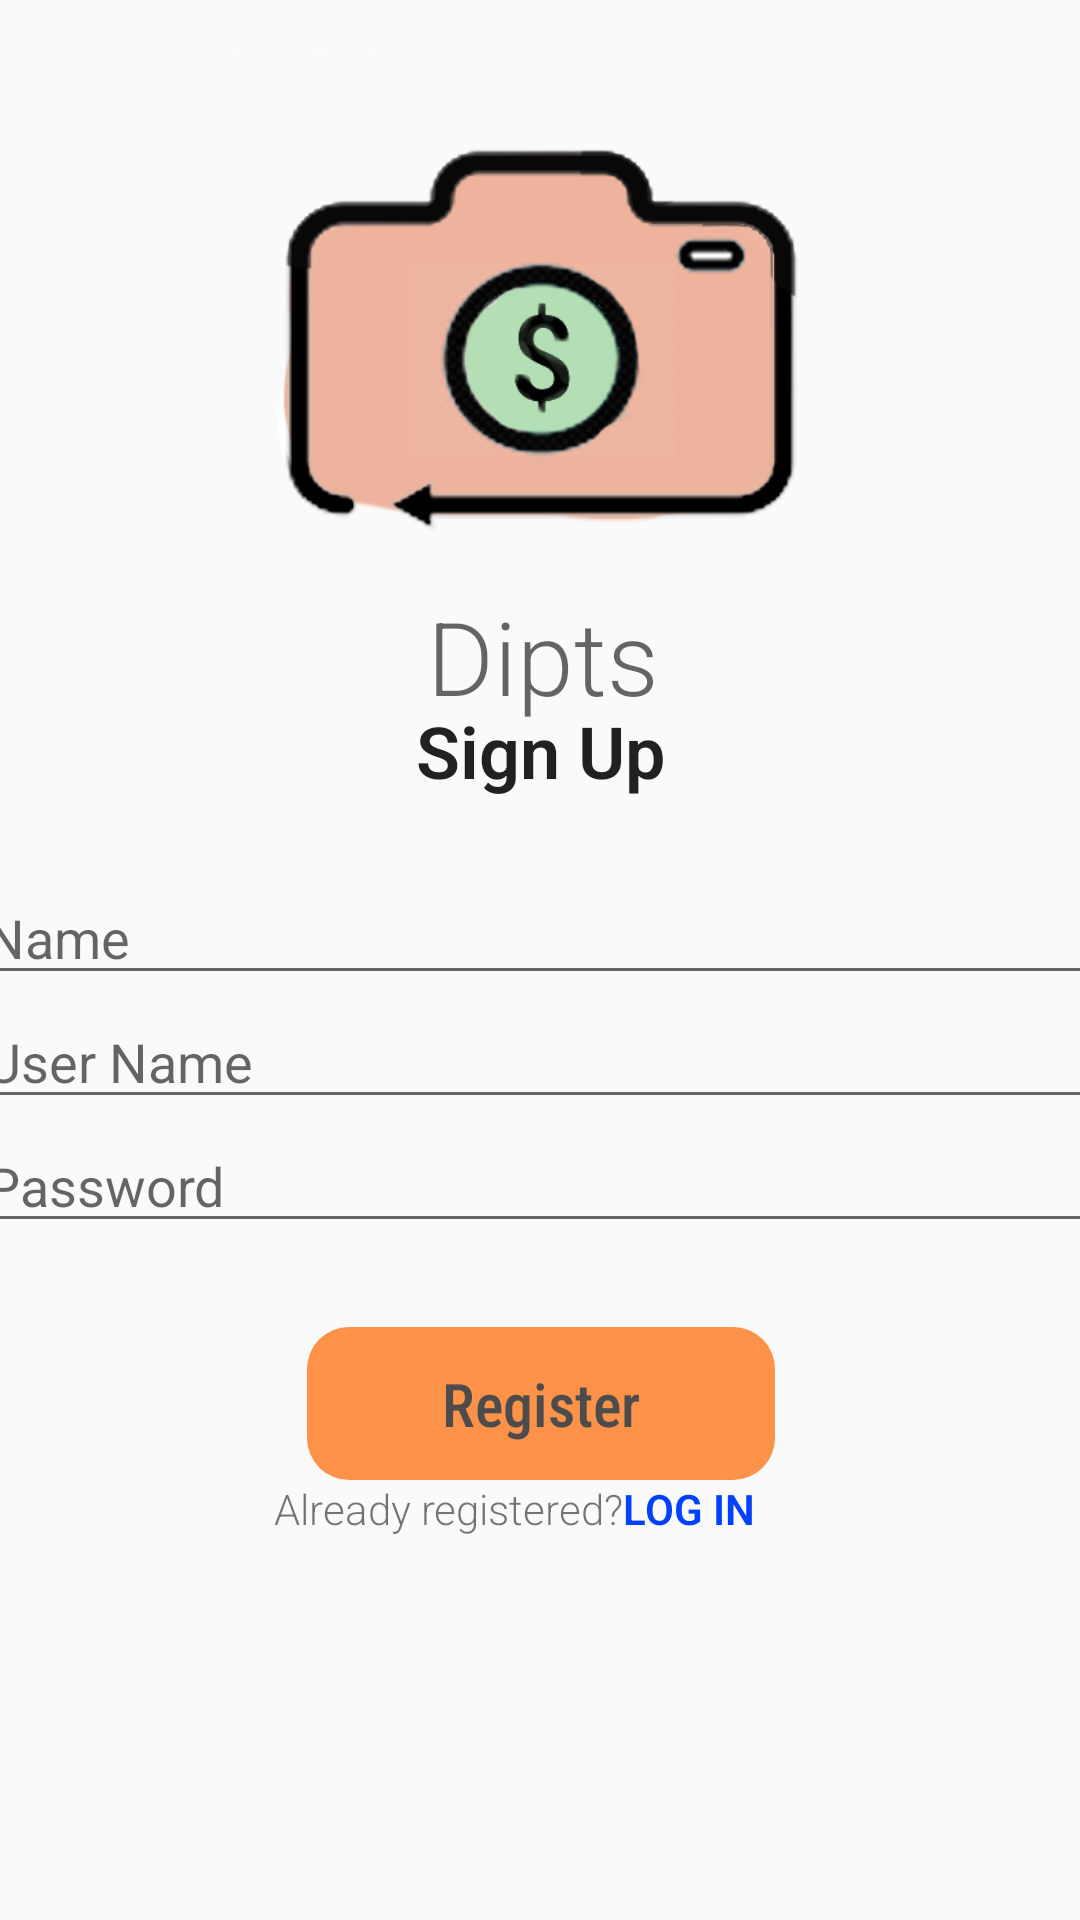

This screen was rendered from an Android layout file. Write that file and the resources it references.
<!-- AndroidManifest.xml: application theme AppTheme.NoActionBar -->
<!-- res/layout/activity_sign_up.xml -->
<?xml version="1.0" encoding="utf-8"?>
<androidx.constraintlayout.widget.ConstraintLayout xmlns:android="http://schemas.android.com/apk/res/android"
    xmlns:app="http://schemas.android.com/apk/res-auto"
    xmlns:tools="http://schemas.android.com/tools"
    android:layout_width="match_parent"
    android:layout_height="match_parent"
    android:background="@drawable/gradient_bg"
    tools:context=".ui.login.SignUpActivity">

    <TextView
        android:id="@+id/textView10"
        android:layout_width="wrap_content"
        android:layout_height="wrap_content"
        android:layout_marginTop="196dp"
        android:text="Dipts"
        android:textAppearance="@style/TextAppearance.AppCompat.Display1"
        app:layout_constraintEnd_toEndOf="@+id/imageView"
        app:layout_constraintHorizontal_bias="0.507"
        app:layout_constraintStart_toStartOf="@+id/imageView"
        app:layout_constraintTop_toTopOf="@+id/imageView" />

    <ImageView
        android:id="@+id/imageView"
        android:layout_width="219dp"
        android:layout_height="228dp"
        app:layout_constraintEnd_toEndOf="parent"
        app:layout_constraintStart_toStartOf="parent"
        app:layout_constraintTop_toTopOf="parent"
        app:srcCompat="@drawable/app_icon" />

    <androidx.constraintlayout.widget.ConstraintLayout
        android:layout_width="378dp"
        android:layout_height="378dp"
        android:layout_marginBottom="44dp"
        android:background="@drawable/background_white"
        app:layout_constraintBottom_toBottomOf="parent"
        app:layout_constraintEnd_toEndOf="parent"
        app:layout_constraintHorizontal_bias="0.515"
        app:layout_constraintStart_toStartOf="parent">

        <TextView
            android:id="@+id/textView20"
            android:layout_width="wrap_content"
            android:layout_height="wrap_content"
            android:layout_marginStart="100dp"
            android:layout_marginBottom="80dp"
            android:text="Already registered?"
            app:layout_constraintBottom_toBottomOf="parent"
            app:layout_constraintStart_toStartOf="parent"
            app:layout_constraintTop_toBottomOf="@+id/sign_up_button"
            app:layout_constraintVertical_bias="0.0" />

        <TextView
            android:id="@+id/log_in_text"
            android:layout_width="wrap_content"
            android:layout_height="wrap_content"
            android:text="Log In"
            android:textAllCaps="true"
            android:textColor="#0040FF"
            android:textColorLink="#0029FF"
            android:textStyle="bold"
            app:layout_constraintBottom_toBottomOf="@+id/textView20"
            app:layout_constraintStart_toEndOf="@+id/textView20" />

        <Button
            android:id="@+id/sign_up_button"
            android:layout_width="156dp"
            android:layout_height="51dp"
            android:layout_gravity="start"
            android:layout_marginTop="28dp"
            android:background="@drawable/button_background"
            android:enabled="false"
            android:fontFamily="sans-serif-condensed-medium"
            android:text="Register"
            android:textAppearance="@style/TextAppearance.AppCompat.Body1"
            android:textSize="20sp"
            android:typeface="serif"
            app:layout_constraintEnd_toEndOf="parent"
            app:layout_constraintStart_toStartOf="parent"
            app:layout_constraintTop_toBottomOf="@+id/sign_up_password" />

        <EditText
            android:id="@+id/sign_up_password"
            android:layout_width="0dp"
            android:layout_height="wrap_content"

            android:hint="@string/prompt_password"
            android:imeActionLabel="@string/action_sign_in_short"
            android:imeOptions="actionDone"
            android:inputType="textPassword"
            android:selectAllOnFocus="true"
            app:layout_constraintEnd_toEndOf="parent"
            app:layout_constraintHorizontal_bias="0.0"
            app:layout_constraintStart_toStartOf="parent"
            app:layout_constraintTop_toBottomOf="@+id/sign_up_user" />

        <EditText
            android:id="@+id/sign_up_user"
            android:layout_width="0dp"
            android:layout_height="wrap_content"

            android:hint="User Name"
            android:imeActionLabel="@string/action_sign_in_short"
            android:imeOptions="actionDone"
            android:inputType="text"
            android:selectAllOnFocus="true"
            app:layout_constraintEnd_toEndOf="parent"
            app:layout_constraintHorizontal_bias="0.0"
            app:layout_constraintStart_toStartOf="parent"
            app:layout_constraintTop_toBottomOf="@+id/sign_up_name" />

        <EditText
            android:id="@+id/sign_up_name"
            android:layout_width="0dp"
            android:layout_height="wrap_content"

            android:layout_marginTop="24dp"
            android:hint="Name"
            android:inputType="textEmailAddress"
            android:selectAllOnFocus="true"
            app:layout_constraintEnd_toEndOf="parent"
            app:layout_constraintHorizontal_bias="0.0"
            app:layout_constraintStart_toStartOf="parent"
            app:layout_constraintTop_toBottomOf="@+id/textView19" />

        <TextView
            android:id="@+id/textView19"
            android:layout_width="wrap_content"
            android:layout_height="wrap_content"
            android:layout_marginTop="16dp"
            android:text="Sign Up"
            android:textAppearance="@style/TextAppearance.AppCompat.Body2"
            android:textSize="24sp"
            android:textStyle="bold"
            app:layout_constraintEnd_toEndOf="parent"
            app:layout_constraintStart_toStartOf="parent"
            app:layout_constraintTop_toTopOf="parent" />
    </androidx.constraintlayout.widget.ConstraintLayout>
</androidx.constraintlayout.widget.ConstraintLayout>
<!-- resources referenced by this layout -->
<resources>
  <!-- drawable app_icon: png bitmap (drawable, 61681 bytes) -->
  <!-- drawable button_background (drawable) -->
  <?xml version="1.0" encoding="utf-8"?>
  <shape xmlns:android="http://schemas.android.com/apk/res/android" android:shape="rectangle"  android:layout_height="wrap_content" android:layout_width="wrap_content">
      <corners
          android:radius="14dp"
          />
      <solid
          android:color="@color/colorPrimary"
          />
      <padding
          android:left="0dp"
          android:top="0dp"
          android:right="0dp"
          android:bottom="0dp"
          />
      <size
          android:width="270dp"
          android:height="60dp"
          />
  </shape>
  <string name="action_sign_in_short">Sign in</string>
  <string name="prompt_password">Password</string>
  <style name="AppTheme.NoActionBar">
          <item name="windowActionBar">false</item>
          <item name="windowNoTitle">true</item>
  
      </style>
  <color name="colorPrimary">#FF9249</color>
</resources>
